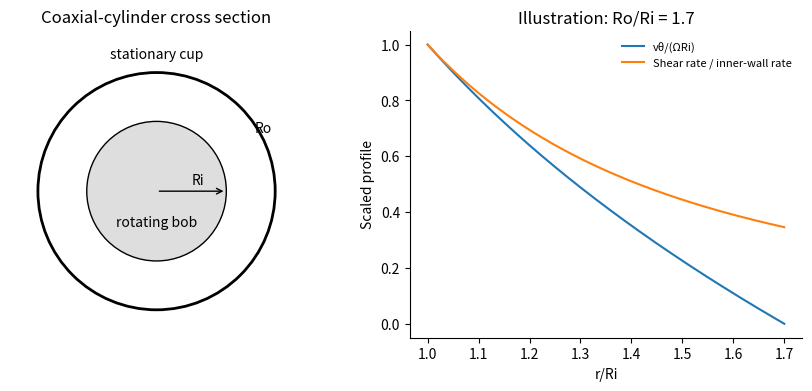

This chart was generated by the following Python code:
"""Original explanatory figure. Python 3.14, numpy and matplotlib.
Output is a PNG basename in cwd; no source figures or media paths.
"""
import numpy as np
import matplotlib
matplotlib.use('Agg')
import matplotlib.pyplot as plt
from matplotlib.patches import Circle
plt.rcParams.update({'font.size':10,'figure.facecolor':'white','savefig.facecolor':'white','axes.spines.top':False,'axes.spines.right':False})
fig,(a,b)=plt.subplots(1,2,figsize=(8.5,3.8),layout='constrained');a.add_patch(Circle((0,0),1.7,fill=False,lw=2));a.add_patch(Circle((0,0),1,facecolor='#dedede',edgecolor='black'));a.annotate('',(1,0),(0,0),arrowprops=dict(arrowstyle='->'));a.text(.5,.1,'Ri');a.text(1.4,.85,'Ro');a.text(0,-.5,'rotating bob',ha='center');a.text(0,1.9,'stationary cup',ha='center');a.set(xlim=(-2.1,2.1),ylim=(-2.1,2.3),title='Coaxial-cylinder cross section');a.set_aspect('equal');a.axis('off')
r=np.linspace(1,1.7,300);v=(1.7**2/r-r)/(1.7**2-1);g=2*1.7**2/((1.7**2-1)*r*r);b.plot(r,v,label='vθ/(ΩRi)');b.plot(r,g/g[0],label='Shear rate / inner-wall rate');b.set(xlabel='r/Ri',ylabel='Scaled profile',title='Illustration: Ro/Ri = 1.7');b.legend(frameon=False,fontsize=8)
fig.savefig('paper-1-couette.png',dpi=150);plt.close(fig)
